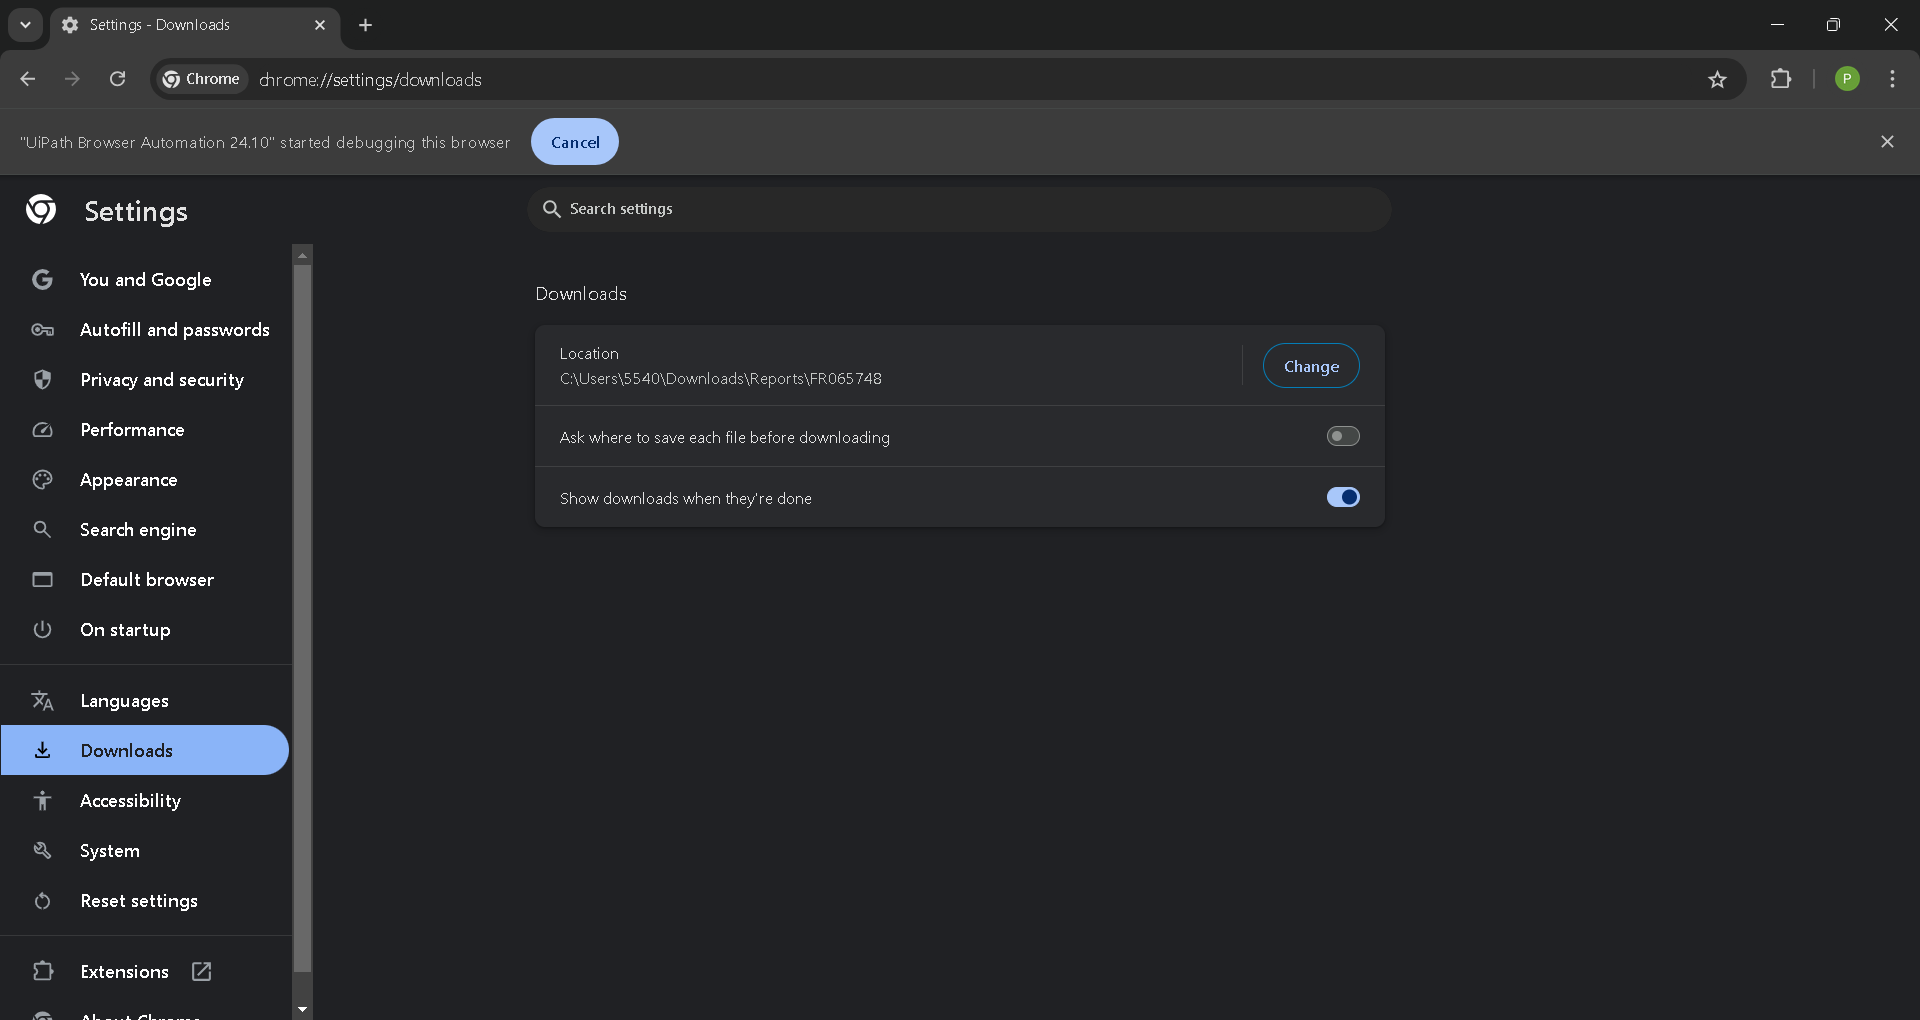
Task: Robotic Enterprise Framework
Workflow: CloseAllApplications

Step 1: Use Browser Chrome: Settings - Downloads in window 'Settings - Downloads' (chrome.exe)

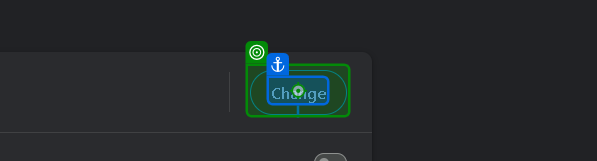
Step 2: click on 'Change'

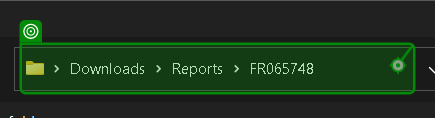
Step 3: type "in_DownloadDirectory.Substring(0, in_DownloadDirectory.LastIndexOf("\\")) + "[k(Enter)]""

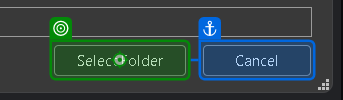
Step 4: click on 'Select Folder'

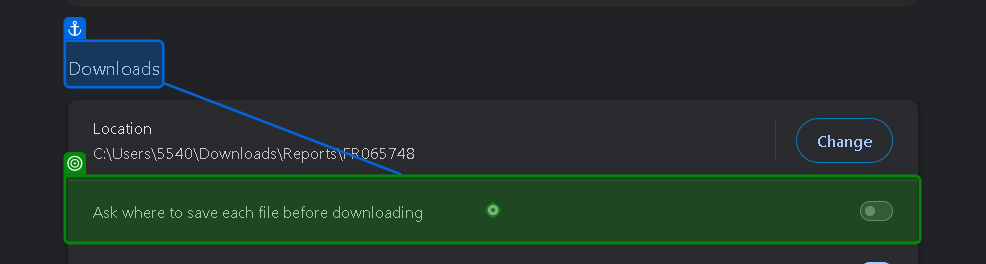
Step 5 [then]: click on 'Downloads'

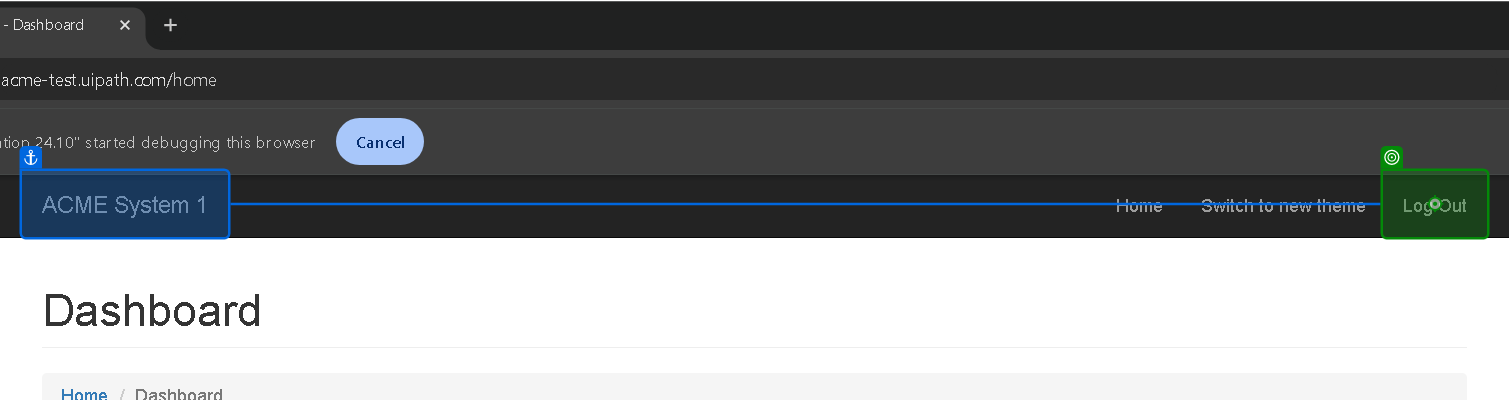
Step 6 [then]: click on 'Log Out'